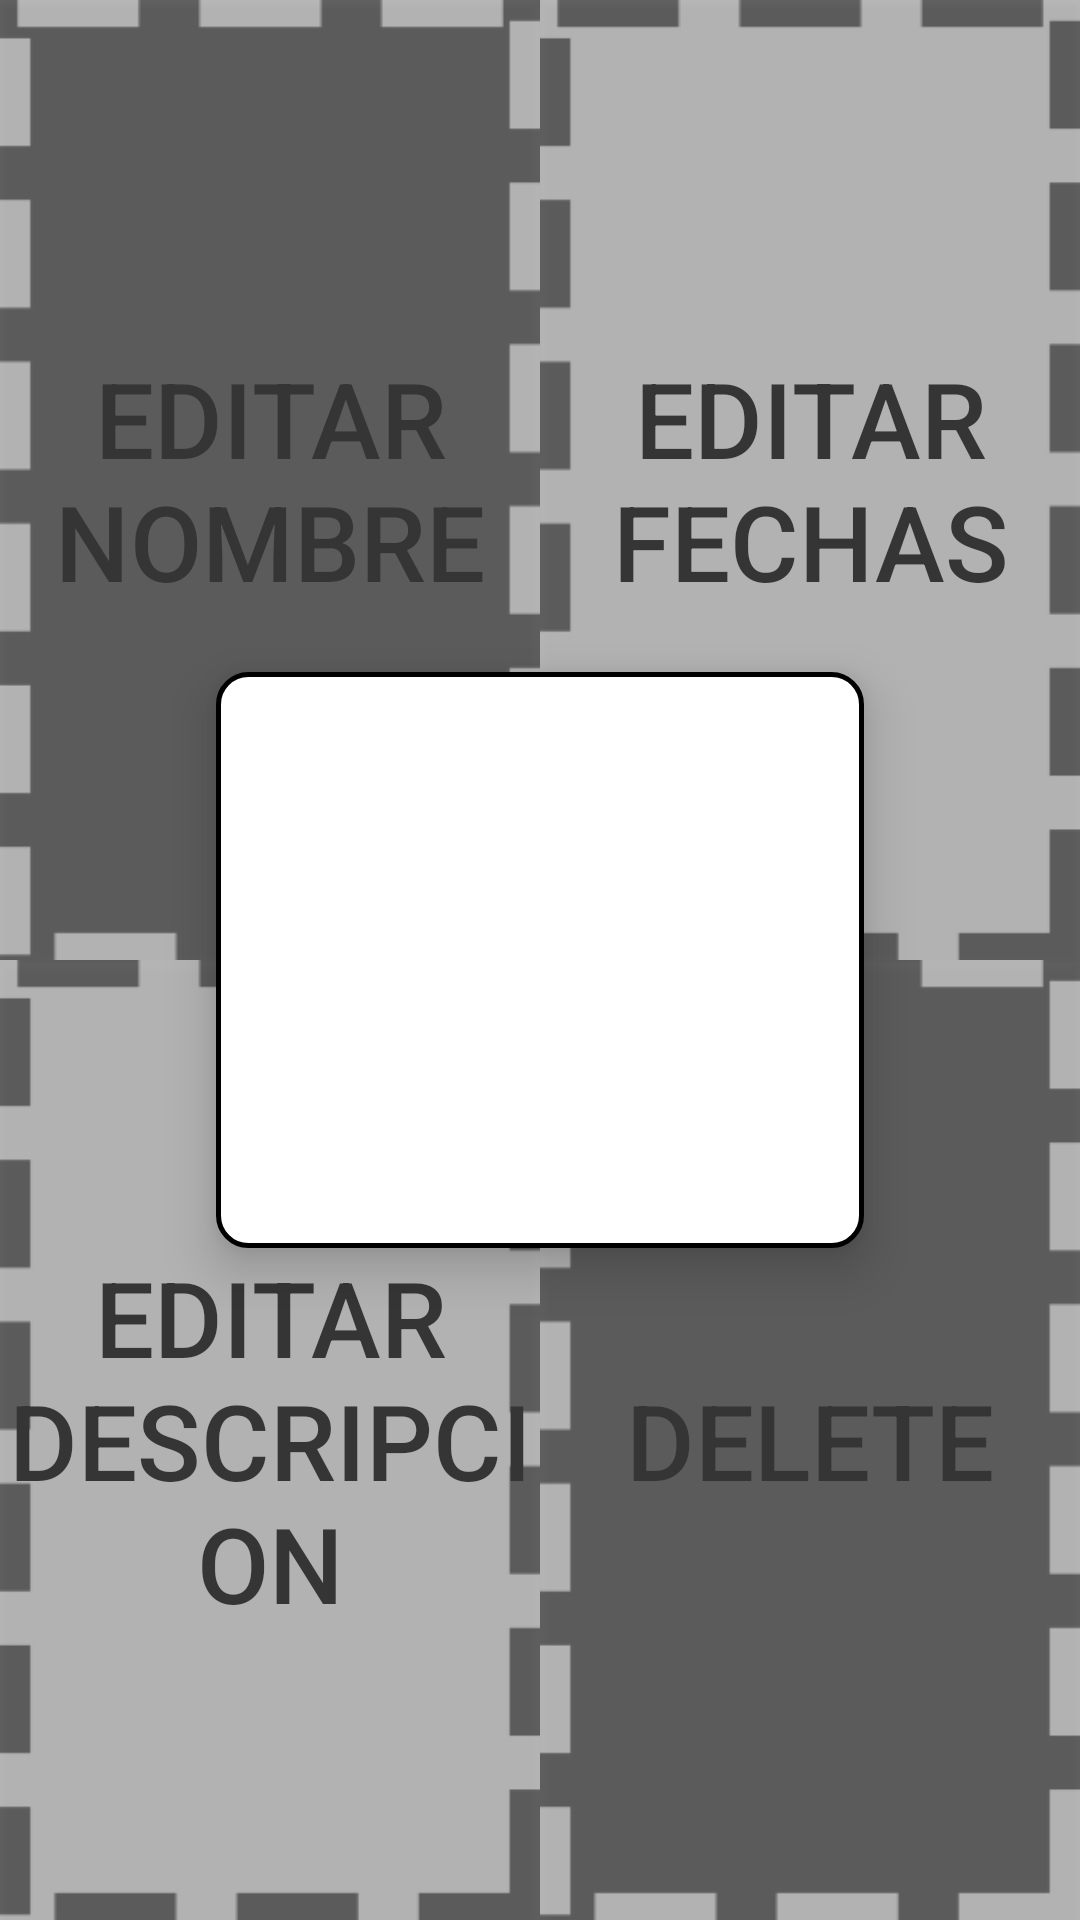

Here is an Android app screen rendered from its layout file. Give the layout XML and the strings, colors and styles it references.
<!-- AndroidManifest.xml: application theme AppTheme -->
<!-- res/layout/editar_item_educacion.xml -->
<?xml version="1.0" encoding="utf-8"?>
<androidx.constraintlayout.widget.ConstraintLayout xmlns:tools="http://schemas.android.com/tools"
    android:layout_width="match_parent"
    android:layout_height="match_parent"
    xmlns:android="http://schemas.android.com/apk/res/android"
    android:background="@color/white"
    xmlns:app="http://schemas.android.com/apk/res-auto">

    <androidx.constraintlayout.widget.Guideline
        android:id="@+id/left_guideline"
        android:layout_width="wrap_content"
        android:layout_height="wrap_content"
        android:orientation="vertical"
        app:layout_constraintGuide_begin="0dp" />

    <androidx.constraintlayout.widget.Guideline
        android:layout_width="wrap_content"
        android:layout_height="wrap_content"
        android:id="@+id/right_guideline"
        app:layout_constraintGuide_percent="1"
        android:orientation="vertical"/>

    <androidx.constraintlayout.widget.Guideline
        android:layout_width="wrap_content"
        android:layout_height="wrap_content"
        android:id="@+id/top_guideline"
        app:layout_constraintGuide_percent="0"
        android:orientation="horizontal"/>

    <androidx.constraintlayout.widget.Guideline
        android:layout_width="wrap_content"
        android:layout_height="wrap_content"
        android:id="@+id/middle"
        app:layout_constraintGuide_percent=".5"
        android:orientation="horizontal"/>

    <androidx.constraintlayout.widget.Guideline
        android:layout_width="wrap_content"
        android:layout_height="wrap_content"
        android:id="@+id/bottom2_guideline"
        app:layout_constraintGuide_percent="1"
        android:orientation="horizontal"/>

    <androidx.constraintlayout.widget.Guideline
        android:id="@+id/large1_guideline"
        android:layout_width="wrap_content"
        android:layout_height="wrap_content"
        android:orientation="vertical"
        app:layout_constraintGuide_percent="0.2" />

    <androidx.constraintlayout.widget.Guideline
        android:layout_width="wrap_content"
        android:layout_height="wrap_content"
        android:id="@+id/large2_guideline"
        app:layout_constraintGuide_percent="0.8"
        android:orientation="vertical"/>

    <androidx.constraintlayout.widget.Guideline
        android:layout_width="wrap_content"
        android:layout_height="wrap_content"
        android:id="@+id/mitad"
        app:layout_constraintGuide_percent="0.5"
        android:orientation="vertical"/>

    <androidx.constraintlayout.widget.Guideline
        android:id="@+id/ancho1_guideline"
        android:layout_width="wrap_content"
        android:layout_height="wrap_content"
        android:orientation="horizontal"
        app:layout_constraintGuide_percent="0.35" />

    <androidx.constraintlayout.widget.Guideline
        android:layout_width="wrap_content"
        android:layout_height="wrap_content"
        android:id="@+id/ancho2_guideline"
        app:layout_constraintGuide_percent="0.65"
        android:orientation="horizontal"/>

    <Button
        android:id="@+id/btn1"
        android:layout_width="0dp"
        android:layout_height="0dp"
        android:alpha="0.75"
        android:background="@drawable/btn3"
        android:text="@string/EditName"
        android:textColor="@color/black"
        android:textSize="35sp"
        android:onClick="editName"
        app:layout_constraintBottom_toBottomOf="@+id/middle"
        app:layout_constraintLeft_toLeftOf="@+id/left_guideline"
        app:layout_constraintRight_toRightOf="@+id/mitad"
        app:layout_constraintTop_toTopOf="@+id/top_guideline" />

    <Button
        android:text="@string/EditDates"
        android:layout_width="0dp"
        android:layout_height="0dp"
        android:id="@+id/btn2"
        android:textSize="35sp"
        android:textColor="@color/black"
        android:alpha="0.75"
        android:background="@drawable/btn4"
        android:onClick="editDates"
        app:layout_constraintBottom_toBottomOf="@+id/middle"
        app:layout_constraintLeft_toLeftOf="@+id/mitad"
        app:layout_constraintRight_toRightOf="@+id/right_guideline"
        app:layout_constraintTop_toTopOf="@+id/top_guideline" />

    <Button
        android:id="@+id/btn3"
        android:layout_width="0dp"
        android:layout_height="0dp"
        android:alpha="0.75"
        android:background="@drawable/btn4"
        android:text="@string/EditDescripcion"
        android:onClick="editDescripcion"
        android:textColor="@color/black"
        android:textSize="35sp"
        app:layout_constraintBottom_toBottomOf="@+id/bottom2_guideline"
        app:layout_constraintLeft_toLeftOf="@+id/left_guideline"
        app:layout_constraintRight_toRightOf="@+id/mitad"
        app:layout_constraintTop_toTopOf="@+id/middle" />

    <Button
        android:text="@string/Delete"
        android:layout_width="0dp"
        android:layout_height="0dp"
        android:id="@+id/btn4"
        android:textSize="35sp"
        android:textColor="@color/black"
        android:alpha="0.75"
        android:onClick="eliminarItem"
        android:background="@drawable/btn3"
        app:layout_constraintBottom_toBottomOf="@+id/bottom2_guideline"
        app:layout_constraintLeft_toLeftOf="@+id/mitad"
        app:layout_constraintRight_toRightOf="@+id/right_guideline"
        app:layout_constraintTop_toTopOf="@+id/middle" />


    <FrameLayout
        android:layout_width="0dp"
        android:layout_height="0dp"
        android:id="@+id/framePrueba"
        android:onClick="backItem"
        android:focusable="true"
        app:layout_constraintBottom_toTopOf="@+id/ancho2_guideline"
        app:layout_constraintLeft_toLeftOf="@+id/large1_guideline"
        app:layout_constraintRight_toRightOf="@+id/large2_guideline"
        app:layout_constraintTop_toTopOf="@id/ancho1_guideline"
        android:background="@drawable/et_style"
        android:elevation="10dp">
    </FrameLayout>


</androidx.constraintlayout.widget.ConstraintLayout>
<!-- resources referenced by this layout -->
<resources>
  <color name="black">#000</color>
  <color name="white">#fff</color>
  <!-- drawable btn3: jpg bitmap (drawable, 23876 bytes) -->
  <!-- drawable btn4: jpg bitmap (drawable, 23842 bytes) -->
  <!-- drawable et_style (drawable) -->
  <?xml version="1.0" encoding="utf-8"?>
  <shape xmlns:android="http://schemas.android.com/apk/res/android"
      android:shape="rectangle">
      <solid android:color="@color/white" />
      <corners android:radius="10dp" />
      <stroke android:width="5px" android:color="@color/black" />
  </shape>
  <string name="Delete">Delete</string>
  <string name="EditDates">Editar fechas </string>
  <string name="EditDescripcion">Editar descripcion</string>
  <string name="EditName">Editar nombre</string>
  <style name="AppTheme" parent="Theme.AppCompat.Light.DarkActionBar">
          
          <item name="colorPrimary">@color/colorPrimary</item>
          <item name="colorPrimaryDark">@color/colorPrimaryDark</item>
          <item name="colorAccent">@color/colorAccent</item>
      </style>
  <color name="colorPrimary">#6200EE</color>
  <color name="colorPrimaryDark">#3700B3</color>
  <color name="colorAccent">#03DAC5</color>
</resources>
